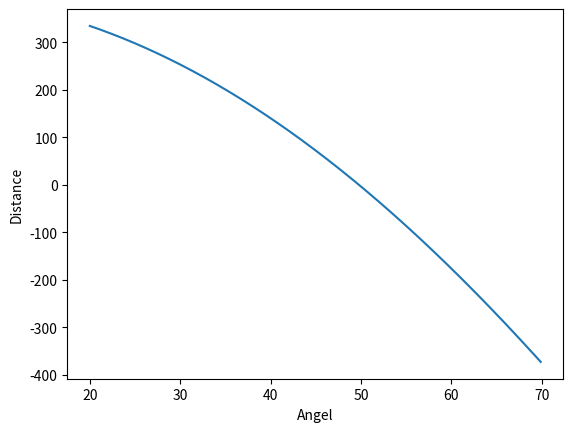

The script that saved this image:
import math
import matplotlib.pyplot as plt

r_1 = 6000
r_2 = 1400
r_3 = 1000

ang = []
res = []

for i in range(2000, 7000, 10):
    y = i/100
    ang.append(y)
    a = math.radians(y)
    x = r_1 - r_3 - math.sqrt((r_1)**2 - (math.sin(a)* r_2)**2) + math.sqrt((r_2)**2 - (math.sin(a)* r_2)**2)
    res.append(x)
    print(y , x)

plt.plot(ang, res)
plt.xlabel('Angel')
plt.ylabel('Distance')
plt.show()